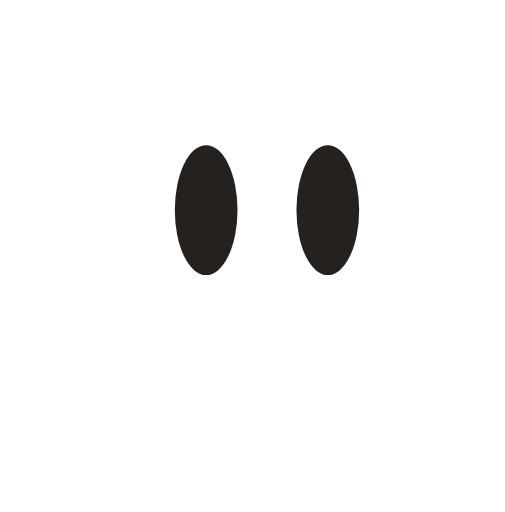
t = 0.00 s
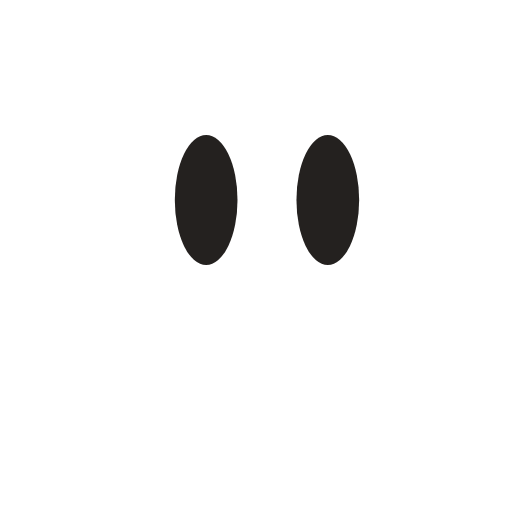
t = 1.09 s
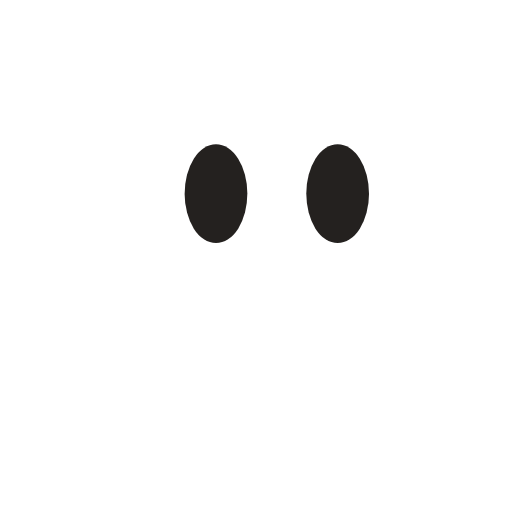
t = 2.28 s
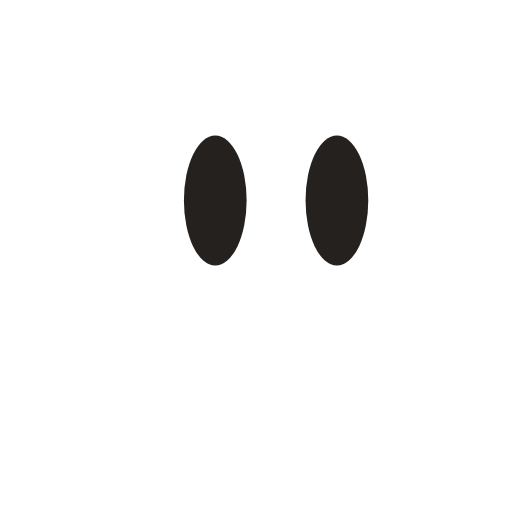
t = 3.38 s
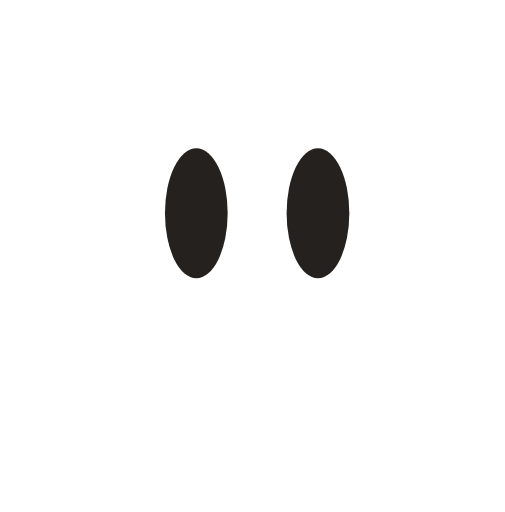
t = 4.49 s
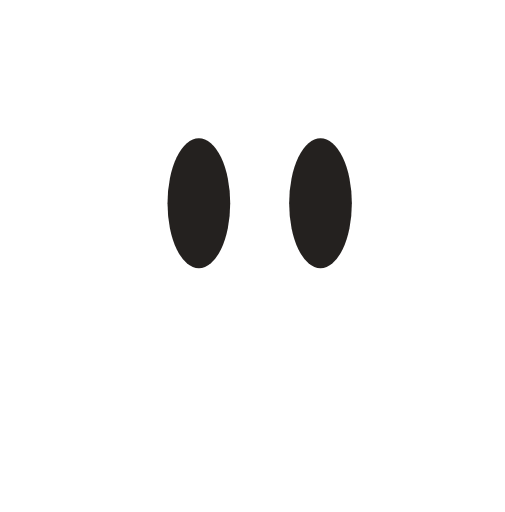
t = 5.78 s

The animated SVG that drew these frames (rendered in a browser with its animation timeline set to each time). Animation: 3 CSS @keyframes rules; one cycle of 6.80 s, repeats indefinitely.

<svg width="154" height="156" viewBox="0 0 154 156" fill="none" xmlns="http://www.w3.org/2000/svg" role="img" aria-label="Ghost mascot, idle">
  <style>
    .m-ghost-idle .mascot-body{fill:var(--mascot-body,#ffffff);}
    .m-ghost-idle .eye-white{fill:#fff;}
    .m-ghost-idle .pupil{fill:var(--mascot-ink,#24211f);}
    .m-ghost-idle .ink{fill:var(--mascot-ink,#24211f);stroke:none;}
    .m-ghost-idle .mouth{fill:none;stroke:var(--mascot-ink,#24211f);stroke-linecap:round;}
    .m-ghost-idle .eye-arc{fill:none;stroke:var(--mascot-ink,#24211f);stroke-linecap:round;}
    .m-ghost-idle .mascot-idle{transform-box:fill-box;transform-origin:center;animation:m-ghost-idle-float 4.8s cubic-bezier(.37,0,.22,1) infinite;}
    .m-ghost-idle .pupil{transform-box:fill-box;transform-origin:center;animation:m-ghost-idle-gaze 6.8s cubic-bezier(.37,0,.22,1) infinite;}
    .m-ghost-idle .mascot-blink{transform-box:fill-box;transform-origin:center;animation:m-ghost-idle-blink 6.8s linear infinite;}
    @keyframes m-ghost-idle-float{0%,100%{translate:0 0;}45%,55%{translate:0 -4px;}}
    @keyframes m-ghost-idle-blink{0%,31%,34%,72%,75%,100%{scale:1 1;}32%,73%{scale:1 .04;}}
    @keyframes m-ghost-idle-gaze{0%,16%,100%{translate:0 0;}31%,48%{translate:3px -1px;}64%,80%{translate:-3px 1px;}}
    @media (prefers-reduced-motion:reduce){.m-ghost-idle .mascot-idle,.m-ghost-idle .mascot-blink,.m-ghost-idle .pupil,.m-ghost-idle .mascot-travelface{animation:none;}}
  </style>
  <title>Ghost mascot (idle)</title><desc>Animated Ghost mascot, idle expression.</desc>
  <g class="m-ghost-idle"><g class="mascot-idle"><g class="mascot-body"><path class="mascot-body" d="M26.2845 34.5792C15.7865 59.7741 10.7906 85.5773 7.87011 103.386C6.61577 111.035 2.13383 117.798 0.419744 125.357C0.155746 126.521 0 127.759 0 129.063C0 133.865 0.10914 146.962 14.7338 146.962C23.8521 146.962 30.69 142.41 34.4519 138.627C35.1766 137.898 36.8435 138.49 36.9412 139.513C37.6103 146.514 41.5608 155.839 54.024 155.693C67.3265 155.537 75.3787 146.475 78.5974 140.487C79.0084 139.722 80.1862 139.691 80.6168 140.445C84.2165 146.748 92.0373 156.167 101.609 155.147C109.06 154.203 115.2 151.038 119.686 139.14C119.943 138.459 120.82 138.246 121.365 138.727C133.745 149.663 148.704 149.751 153.106 137.569C155.845 129.99 150.402 122.372 148.108 114.646C144.203 101.491 149.735 84.6833 139.488 40.6224C126.377 -15.7529 44.5736 -9.31388 26.2845 34.5792Z"/></g><g class="mascot-blink"><g class="mascot-eyes"><g><ellipse class="pupil" cx="62.8677" cy="64.0093" rx="9.56201" ry="19.8149"/></g><g><ellipse class="pupil" cx="99.9634" cy="64.0093" rx="9.56201" ry="19.8149"/></g></g></g></g></g>
</svg>
